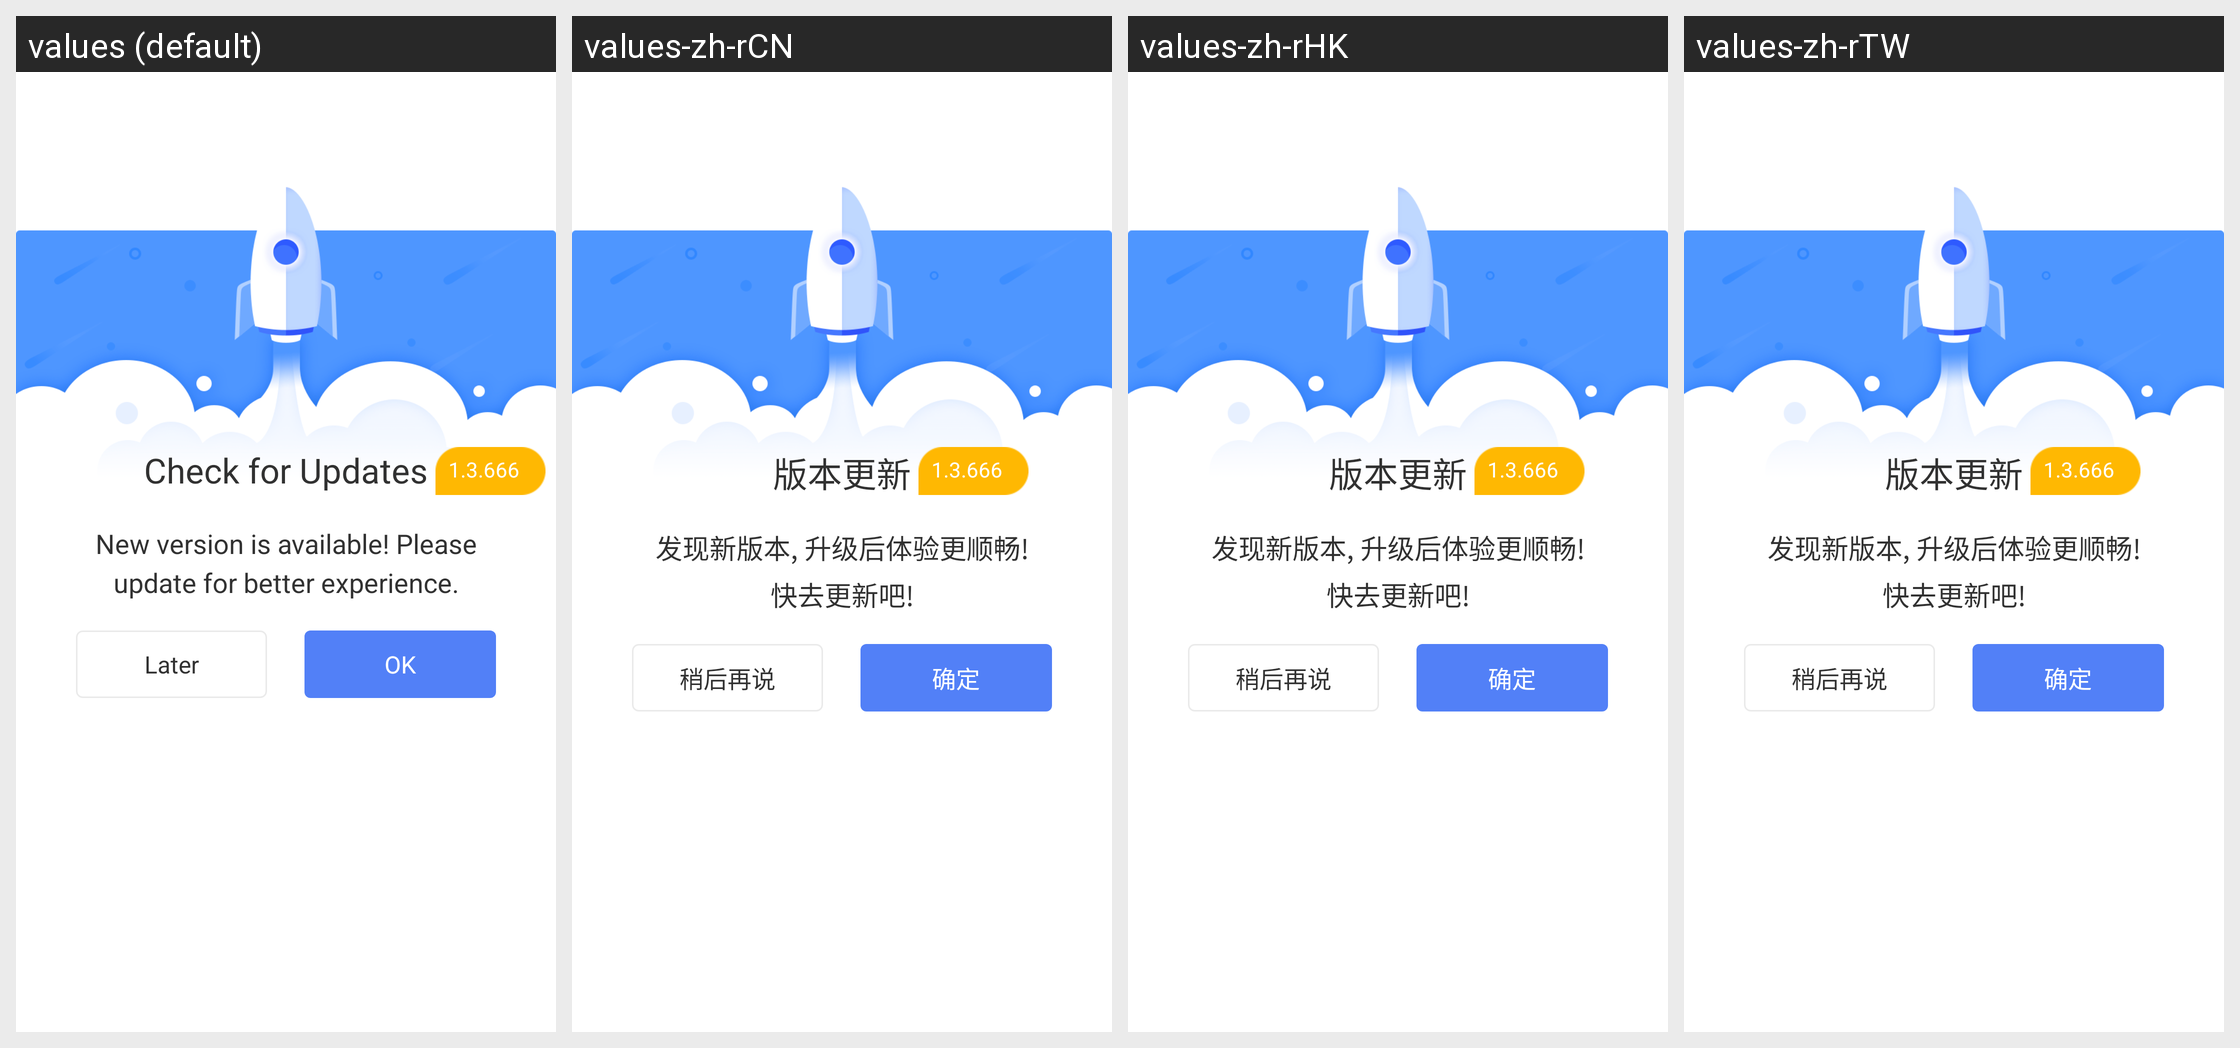

Strings drawn on this Android screen and how each of the app's shown locales translates them:
Android screen res/layout/alertdialog_verstion.xml rendered under 4 locales, left to right: values (default), values-zh-rCN, values-zh-rHK, values-zh-rTW. Device: Nexus 5 (rendered at 1080×1920; each locale shown at half size, 540×960, under a caption strip naming it); theme AppTheme.
Strings drawn on this screen, with the default value and each locale's value (text and hints the layout hard-codes, and strings that could not be matched under every locale, appear in the picture but are not listed):

update_version
  values: Check for Updates
  values-zh-rCN: 版本更新
  values-zh-rHK: 版本更新
  values-zh-rTW: 版本更新

find_version
  values: New version is available! Please update for better experience.
  values-zh-rCN: 发现新版本, 升级后体验更顺畅! 快去更新吧!
  values-zh-rHK: 发现新版本, 升级后体验更顺畅! 快去更新吧!
  values-zh-rTW: 发现新版本, 升级后体验更顺畅! 快去更新吧!

later_on
  values: Later
  values-zh-rCN: 稍后再说
  values-zh-rHK: 稍后再说
  values-zh-rTW: 稍后再说

ok
  values: OK
  values-zh-rCN: 确定
  values-zh-rHK: 确定
  values-zh-rTW: 确定
